Run: headless pygame with SDL's dummy video driver; simulated clock (each Clock.tick advances the game by its frame time, no real sleeping); random seed 0; keys injected as events and as key.get_pressed() state; mouse plan: one left click at the window centre at the start of phase 2, then a move to the lower-right quarter at the start of phase 3.
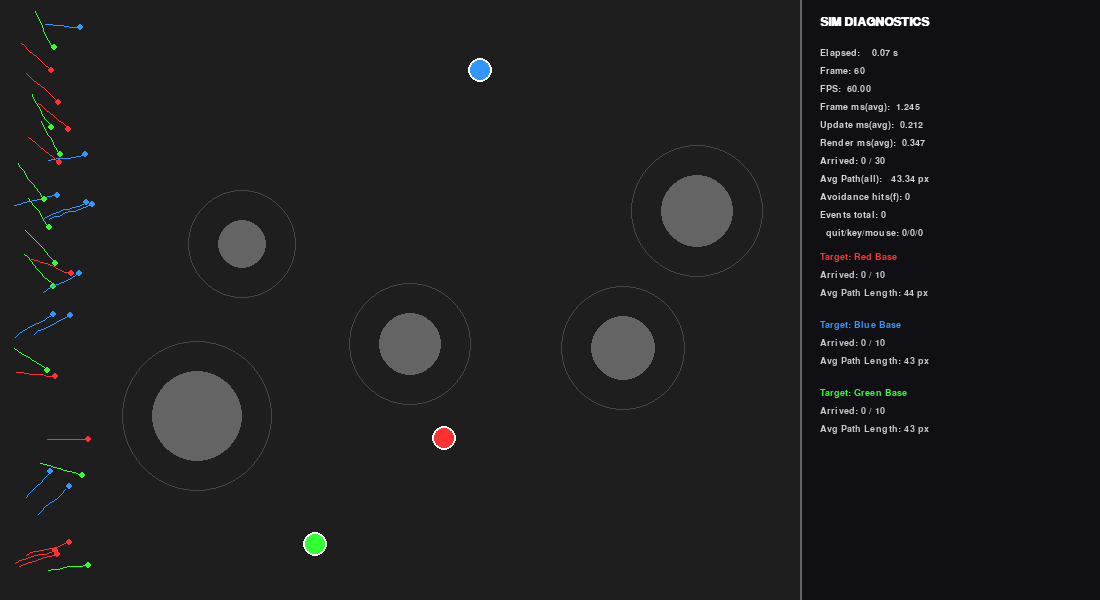
Frame 1 of 4 · flips 1–60 · no input
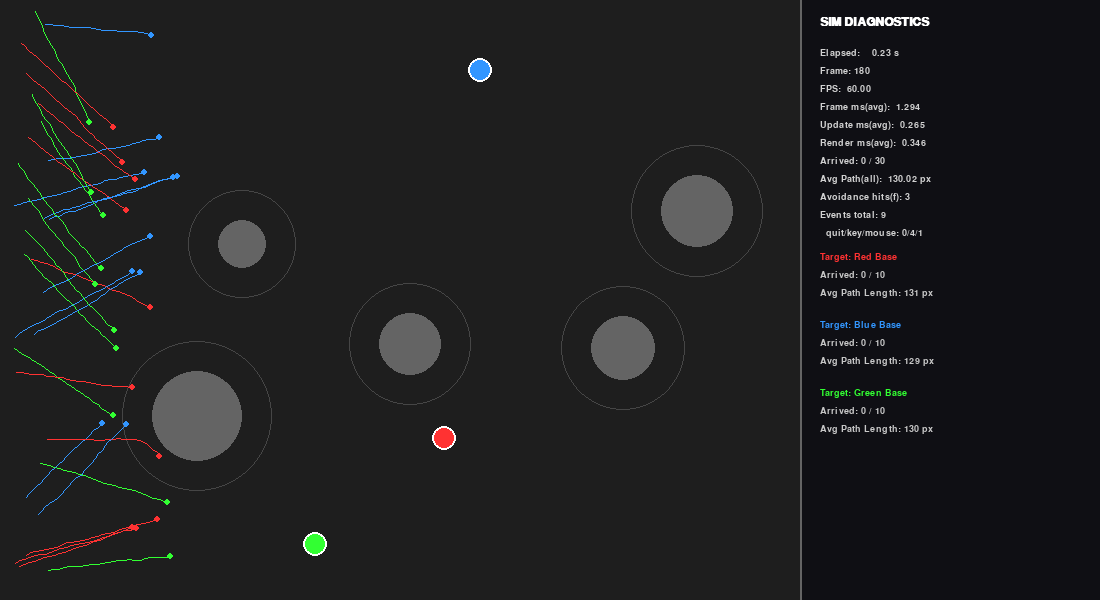
Frame 2 of 4 · flips 61–180 · clicked the window centre · tapped SPACE, RETURN · held RIGHT (→), D
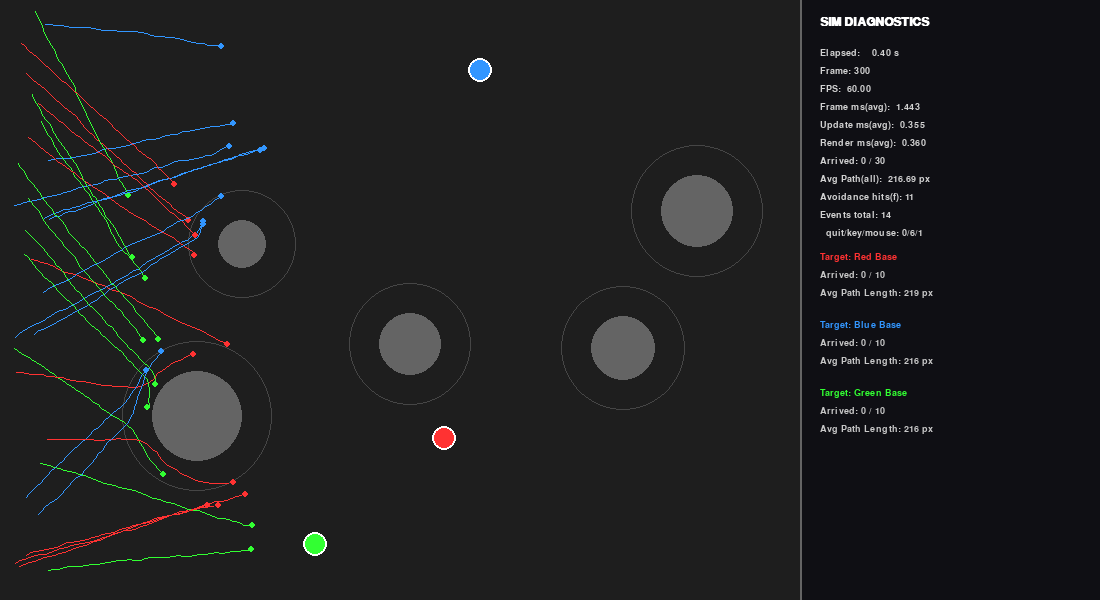
Frame 3 of 4 · flips 181–300 · moved the mouse to the lower-right quarter · held DOWN (↓), S
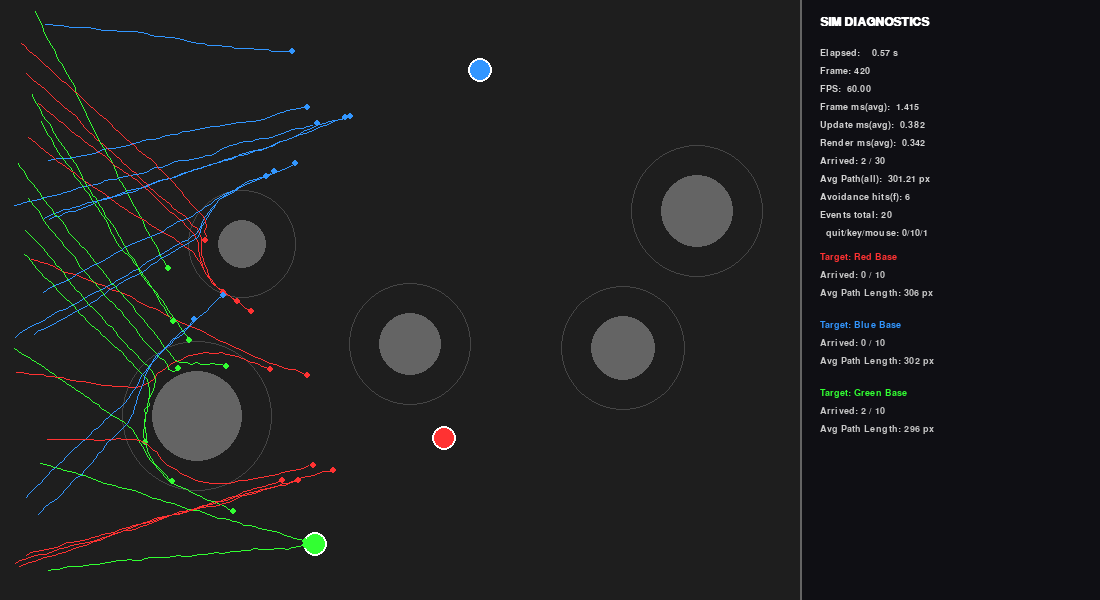
Frame 4 of 4 · flips 301–420 · held LEFT (←), A, UP (↑), W

The pygame program that drew these frames:

import pygame
import random
import time
from collections import deque

# ==========================================
# 1. INITIALIZATION & SETUP
# ==========================================
pygame.init()
pygame.font.init() # Initialize the font module for our UI

# Define Window Dimensions (Split into Simulation and UI)
SIM_WIDTH = 800
UI_WIDTH = 300
HEIGHT = 600
screen = pygame.display.set_mode((SIM_WIDTH + UI_WIDTH, HEIGHT))
pygame.display.set_caption("Advanced Ant Simulation")
clock = pygame.time.Clock()

# Set up a font for the display partition
ui_font = pygame.font.SysFont("Consolas", 14)
title_font = pygame.font.SysFont("Consolas", 18, bold=True)

# ==========================================
# 2. DEFINING THE ENVIRONMENT CLASSES
# ==========================================
class Target:
    def __init__(self, name, color):
        # Keep targets within the simulation area, away from edges
        self.pos = pygame.math.Vector2(random.randint(50, SIM_WIDTH - 50), random.randint(50, HEIGHT - 50))
        self.color = color
        self.name = name
        self.ants_arrived = 0

class Obstacle:
    def __init__(self):
        # Place obstacles randomly in the simulation area
        self.pos = pygame.math.Vector2(random.randint(100, SIM_WIDTH - 100), random.randint(100, HEIGHT - 100))
        self.radius = random.randint(20, 45) # Different sized obstacles

# ==========================================
# 3. DEFINING THE ANT CLASS
# ==========================================
class Ant:
    def __init__(self, target_obj):
        # Start at a random position on the left edge of the screen
        self.pos = pygame.math.Vector2(random.randint(10, 50), random.randint(10, HEIGHT - 10))
        self.velocity = pygame.math.Vector2(0, 0)
        self.speed = random.uniform(0.6, 0.8)
        
        # Assign the target and inherit its color
        self.target = target_obj
        self.color = target_obj.color
        
        # Path and Analytics Tracking
        self.path = [pygame.math.Vector2(self.pos)]
        self.distance_traveled = 0.0
        self.arrived = False

    def update(self, obstacles):
        diagnostics = {
            "arrived_now": False,
            "avoidance_hits": 0
        }

        if self.arrived:
            return diagnostics # Stop processing if already at the target

        distance_to_target = self.pos.distance_to(self.target.pos)
        
        # Check for arrival
        if distance_to_target < 10:
            self.arrived = True
            self.target.ants_arrived += 1
            diagnostics["arrived_now"] = True
            return diagnostics

        # --- 1. SEEK BEHAVIOR ---
        direction = self.target.pos - self.pos 
        if direction.length() > 0:
            direction = direction.normalize()

        # --- 2. WANDER BEHAVIOR ---
        wander = pygame.math.Vector2(random.uniform(-0.5, 0.5), random.uniform(-0.5, 0.5))

        # --- 3. OBSTACLE AVOIDANCE ---
        avoidance = pygame.math.Vector2(0, 0)
        for obs in obstacles:
            dist_to_obs = self.pos.distance_to(obs.pos)
            sight_radius = obs.radius + 30 # Ant can "see" 30 pixels ahead of the obstacle
            
            if dist_to_obs < sight_radius and dist_to_obs > 0:
                diagnostics["avoidance_hits"] += 1
                # Calculate vector pushing away from obstacle
                push_vector = self.pos - obs.pos
                push_vector = push_vector.normalize()
                
                # The closer the ant, the stronger the push (Inverse proportion)
                strength = (sight_radius - dist_to_obs) / sight_radius
                avoidance += push_vector * (strength * 3.0) # Multiply by 3.0 to make the push dominant

        # --- COMBINE & MOVE ---
        self.velocity = direction + wander + avoidance
        
        if self.velocity.length() > 0:
            self.velocity = self.velocity.normalize() * self.speed
            
        old_pos = pygame.math.Vector2(self.pos)
        self.pos += self.velocity

        # Calculate distance traveled this frame
        self.distance_traveled += self.pos.distance_to(old_pos)

        # Path recording
        if self.pos.distance_to(self.path[-1]) > 5:
            self.path.append(pygame.math.Vector2(self.pos))

        return diagnostics

    def draw(self, surface):
        if len(self.path) > 1:
            pygame.draw.lines(surface, self.color, False, self.path, 1)
        pygame.draw.circle(surface, self.color, (int(self.pos.x), int(self.pos.y)), 3)

# ==========================================
# 4. CREATING THE SIMULATION ENTITIES
# ==========================================
# Create Targets with specific colors
targets = [
    Target("Red Base", (255, 50, 50)),
    Target("Blue Base", (50, 150, 255)),
    Target("Green Base", (50, 255, 50))
]

# Create 5 random obstacles
obstacles = [Obstacle() for _ in range(5)]

# Create 30 ants, distributing them evenly among the targets
ants = []
for i in range(30):
    assigned_target = targets[i % len(targets)] # Loops through targets
    ants.append(Ant(assigned_target))

# ==========================================
# 5. THE MAIN APPLICATION LOOP
# ==========================================
frame_idx = 0
running = True
sim_start = time.perf_counter()

events_total = 0
quit_events = 0
keydown_events = 0
mousebutton_events = 0

frame_ms_history = deque(maxlen=120)
update_ms_history = deque(maxlen=120)
render_ms_history = deque(maxlen=120)

try:
    while running:
        frame_start = time.perf_counter()
        frame_idx += 1
        avoidance_this_frame = 0

        for event in pygame.event.get():
            events_total += 1
            if event.type == pygame.QUIT:
                quit_events += 1
                running = False
            elif event.type == pygame.KEYDOWN:
                keydown_events += 1
            elif event.type == pygame.MOUSEBUTTONDOWN:
                mousebutton_events += 1

        # A. Render Simulation Background
        screen.fill((30, 30, 30))

        # B. Render UI Partition Background (Right side)
        ui_rect = pygame.Rect(SIM_WIDTH, 0, UI_WIDTH, HEIGHT)
        pygame.draw.rect(screen, (15, 15, 20), ui_rect)
        # Draw a dividing line
        pygame.draw.line(screen, (100, 100, 100), (SIM_WIDTH, 0), (SIM_WIDTH, HEIGHT), 2)

        # C. Draw Obstacles (Gray circles)
        for obs in obstacles:
            pygame.draw.circle(screen, (100, 100, 100), (int(obs.pos.x), int(obs.pos.y)), obs.radius)
            # Draw a faint outline showing the "avoidance zone"
            pygame.draw.circle(screen, (70, 70, 70), (int(obs.pos.x), int(obs.pos.y)), obs.radius + 30, 1)

        update_start = time.perf_counter()
        # D. Update State and Draw Targets/Ants
        for t in targets:
            pygame.draw.circle(screen, t.color, (int(t.pos.x), int(t.pos.y)), 12)
            pygame.draw.circle(screen, (255, 255, 255), (int(t.pos.x), int(t.pos.y)), 12, 2) # White border

        for ant in ants:
            ant_diag = ant.update(obstacles)
            ant.draw(screen)
            avoidance_this_frame += ant_diag["avoidance_hits"]
        update_end = time.perf_counter()

        # E. Render Analytics to the UI Partition
        render_start = time.perf_counter()
        y_offset = 16
        title_surface = title_font.render("SIM DIAGNOSTICS", True, (255, 255, 255))
        screen.blit(title_surface, (SIM_WIDTH + 20, y_offset))
        y_offset += 32

        elapsed = time.perf_counter() - sim_start
        arrived_total = sum(1 for a in ants if a.arrived)
        avg_path_all = sum(a.distance_traveled for a in ants) / len(ants) if ants else 0

        avg_frame_ms = (sum(frame_ms_history) / len(frame_ms_history)) if frame_ms_history else 0
        avg_update_ms = (sum(update_ms_history) / len(update_ms_history)) if update_ms_history else 0
        avg_render_ms = (sum(render_ms_history) / len(render_ms_history)) if render_ms_history else 0

        diagnostics_lines = [
            f"Elapsed: {elapsed:7.2f} s",
            f"Frame: {frame_idx}",
            f"FPS: {clock.get_fps():6.2f}",
            f"Frame ms(avg): {avg_frame_ms:6.3f}",
            f"Update ms(avg): {avg_update_ms:6.3f}",
            f"Render ms(avg): {avg_render_ms:6.3f}",
            f"Arrived: {arrived_total} / {len(ants)}",
            f"Avg Path(all): {avg_path_all:7.2f} px",
            f"Avoidance hits(f): {avoidance_this_frame}",
            f"Events total: {events_total}",
            f"  quit/key/mouse: {quit_events}/{keydown_events}/{mousebutton_events}",
        ]

        for line in diagnostics_lines:
            text_surface = ui_font.render(line, True, (210, 210, 210))
            screen.blit(text_surface, (SIM_WIDTH + 20, y_offset))
            y_offset += 18

        y_offset += 6
        for t in targets:
            # Calculate average distance for ants belonging to this target
            target_ants = [a for a in ants if a.target == t]
            avg_dist = sum(a.distance_traveled for a in target_ants) / len(target_ants) if target_ants else 0

            text_name = ui_font.render(f"Target: {t.name}", True, t.color)
            text_arrived = ui_font.render(f"Arrived: {t.ants_arrived} / {len(target_ants)}", True, (200, 200, 200))
            text_dist = ui_font.render(f"Avg Path Length: {avg_dist:.0f} px", True, (200, 200, 200))

            screen.blit(text_name, (SIM_WIDTH + 20, y_offset))
            screen.blit(text_arrived, (SIM_WIDTH + 20, y_offset + 18))
            screen.blit(text_dist, (SIM_WIDTH + 20, y_offset + 36))
            y_offset += 68

        pygame.display.flip()
        render_end = time.perf_counter()
        clock.tick(60)

        frame_end = time.perf_counter()
        frame_ms = (frame_end - frame_start) * 1000.0
        update_ms = (update_end - update_start) * 1000.0
        render_ms = (render_end - render_start) * 1000.0

        frame_ms_history.append(frame_ms)
        update_ms_history.append(update_ms)
        render_ms_history.append(render_ms)

finally:
    pygame.quit()
